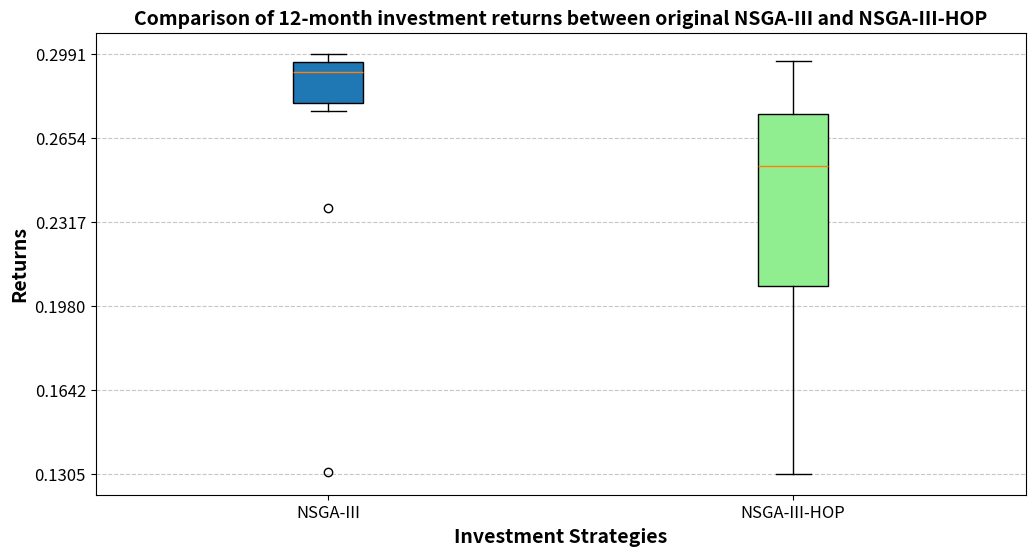

This chart was generated by the following Python code:
import matplotlib.pyplot as plt
import pandas as pd
import numpy as np

title = 'Comparison of 12-month investment returns between original NSGA-III and NSGA-III-HOP'
data = {
    'NSGA-III': [0.2830699771319, 0.2945876112580, 0.2862585032739, 0.2953234537884, 0.2947644833541,
                 0.2931577721914, 0.2928360713971, 0.2977805674352, 0.2991261025856, 0.2796477667165,
                 0.2969142389917, 0.1312955210526, 0.2773281834585, 0.2965177492263, 0.2371295715973,
                 0.2905617346288, 0.2876729945130, 0.2760843453880, 0.2972363975206, 0.2780165561993],

    'NSGA-III-HOP': [0.2731321905440, 0.1305060748894, 0.2737019113705, 0.2789493405917, 0.1665656331398,
                     0.2380716437490, 0.2125696008018, 0.1475307594152, 0.2620937071234, 0.2818929713287,
                     0.2782570017785, 0.2260219340457, 0.2713028235863, 0.2341051770999, 0.1533213080745,
                     0.1863392002042, 0.2932702381460, 0.2962025882453, 0.2542960124920, 0.2539153691626]
}

# Convert to DataFrame
df = pd.DataFrame(data)

# Plot the box chart
plt.figure(figsize=(12, 6))  # Adjust figure size for better spacing
box = plt.boxplot([df[col] for col in df.columns], labels=df.columns, patch_artist=True)

# Define custom colors
colors = ['#1f77b4', 'lightgreen']
for patch, color in zip(box['boxes'], colors):
    patch.set_facecolor(color)

# Customizing the plot
plt.title(title, fontsize=14, fontweight='bold')
plt.xlabel('Investment Strategies', fontsize=14, fontweight='bold')
plt.ylabel('Returns', fontsize=14, fontweight='bold')

# Adjust Y-ticks: Format numbers & reduce density
plt.yticks(np.round(np.linspace(df.min().min(), df.max().max(), num=6), 4), fontsize=12)

# Rotate Y-Ticks for better readability
plt.xticks(fontsize=12)
plt.grid(axis='y', linestyle='--', alpha=0.7)

# Show the plot
plt.show()